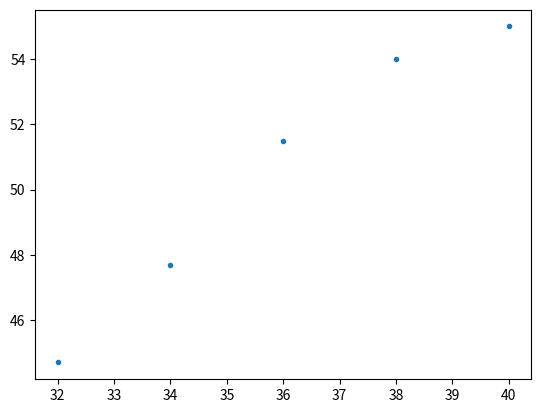

Source code (Python):
import numpy as np
import matplotlib.pyplot as plt
import math
import random

samples = 5000
fs = 500e3
dt = 1/fs
time = [i*dt for i in range(samples)]


def fir(x):
	N = len(x)
	y = np.array([0.]*N)
	
	return y


x = np.array([random.gauss(0, 0.5) for t in time])
window = np.array([ 0.0 , 4.53204480215e-06 , -3.84226594965e-20 , -4.24122714659e-05 , -0.000108698378639 , -0.00012240122941 , 1.24459736864e-18 , 0.0002490855188 , 0.000468722033342 , 0.000427297420908 , -9.30602033911e-19 , -0.000662211071547 , -0.00113515294716 , -0.000959480620636 , 1.76672249703e-18 , 0.0013254364093 , 0.00217279905025 , 0.00176736279068 , -2.79800266749e-18 , -0.00229389324168 , -0.00366576419262 , -0.00291557791609 , 3.9596434194e-18 , 0.00364571131952 , 0.00573695889634 , 0.00450156376825 , -5.17865459211e-18 , -0.00550626012111 , -0.00858985717165 , -0.00669173470696 , 6.37844123043e-18 , 0.00810355252213 , 0.0126066068945 , 0.00980913037178 , -7.48361632736e-18 , -0.0119125276058 , -0.0186145064792 , -0.0145828773422 , 8.42473766701e-18 , 0.0181138142384 , 0.0287912857531 , 0.0230621104617 , -9.14267113441e-18 , -0.0306239301577 , -0.05118870858 , -0.0439140266178 , 9.59230632943e-18 , 0.0743616038846 , 0.158526823675 , 0.224856118217 , 0.249999010762 , 0.224856118217 , 0.158526823675 , 0.0743616038846 , 9.59230632943e-18 , -0.0439140266178 , -0.05118870858 , -0.0306239301577 , -9.14267113441e-18 , 0.0230621104617 , 0.0287912857531 , 0.0181138142384 , 8.42473766701e-18 , -0.0145828773422 , -0.0186145064792 , -0.0119125276058 , -7.48361632736e-18 , 0.00980913037178 , 0.0126066068945 , 0.00810355252213 , 6.37844123043e-18 , -0.00669173470696 , -0.00858985717165 , -0.00550626012111 , -5.17865459211e-18 , 0.00450156376825 , 0.00573695889634 , 0.00364571131952 , 3.9596434194e-18 , -0.00291557791609 , -0.00366576419262 , -0.00229389324168 , -2.79800266749e-18 , 0.00176736279068 , 0.00217279905025 , 0.0013254364093 , 1.76672249703e-18 , -0.000959480620636 , -0.00113515294716 , -0.000662211071547 , -9.30602033911e-19 , 0.000427297420908 , 0.000468722033342 , 0.0002490855188 , 1.24459736864e-18 , -0.00012240122941 , -0.000108698378639 , -4.24122714659e-05 , -3.84226594965e-20 , 4.53204480215e-06])

y = np.convolve(x, window)

yf = abs(np.fft.fft(y))
fig = plt.figure()
ax0 = fig.add_subplot(111)
#ax0.semilogy(yf)
ax0.plot([32,34,36,38,40], [44.7,47.7,51.5,54,55], '.')
plt.show()
